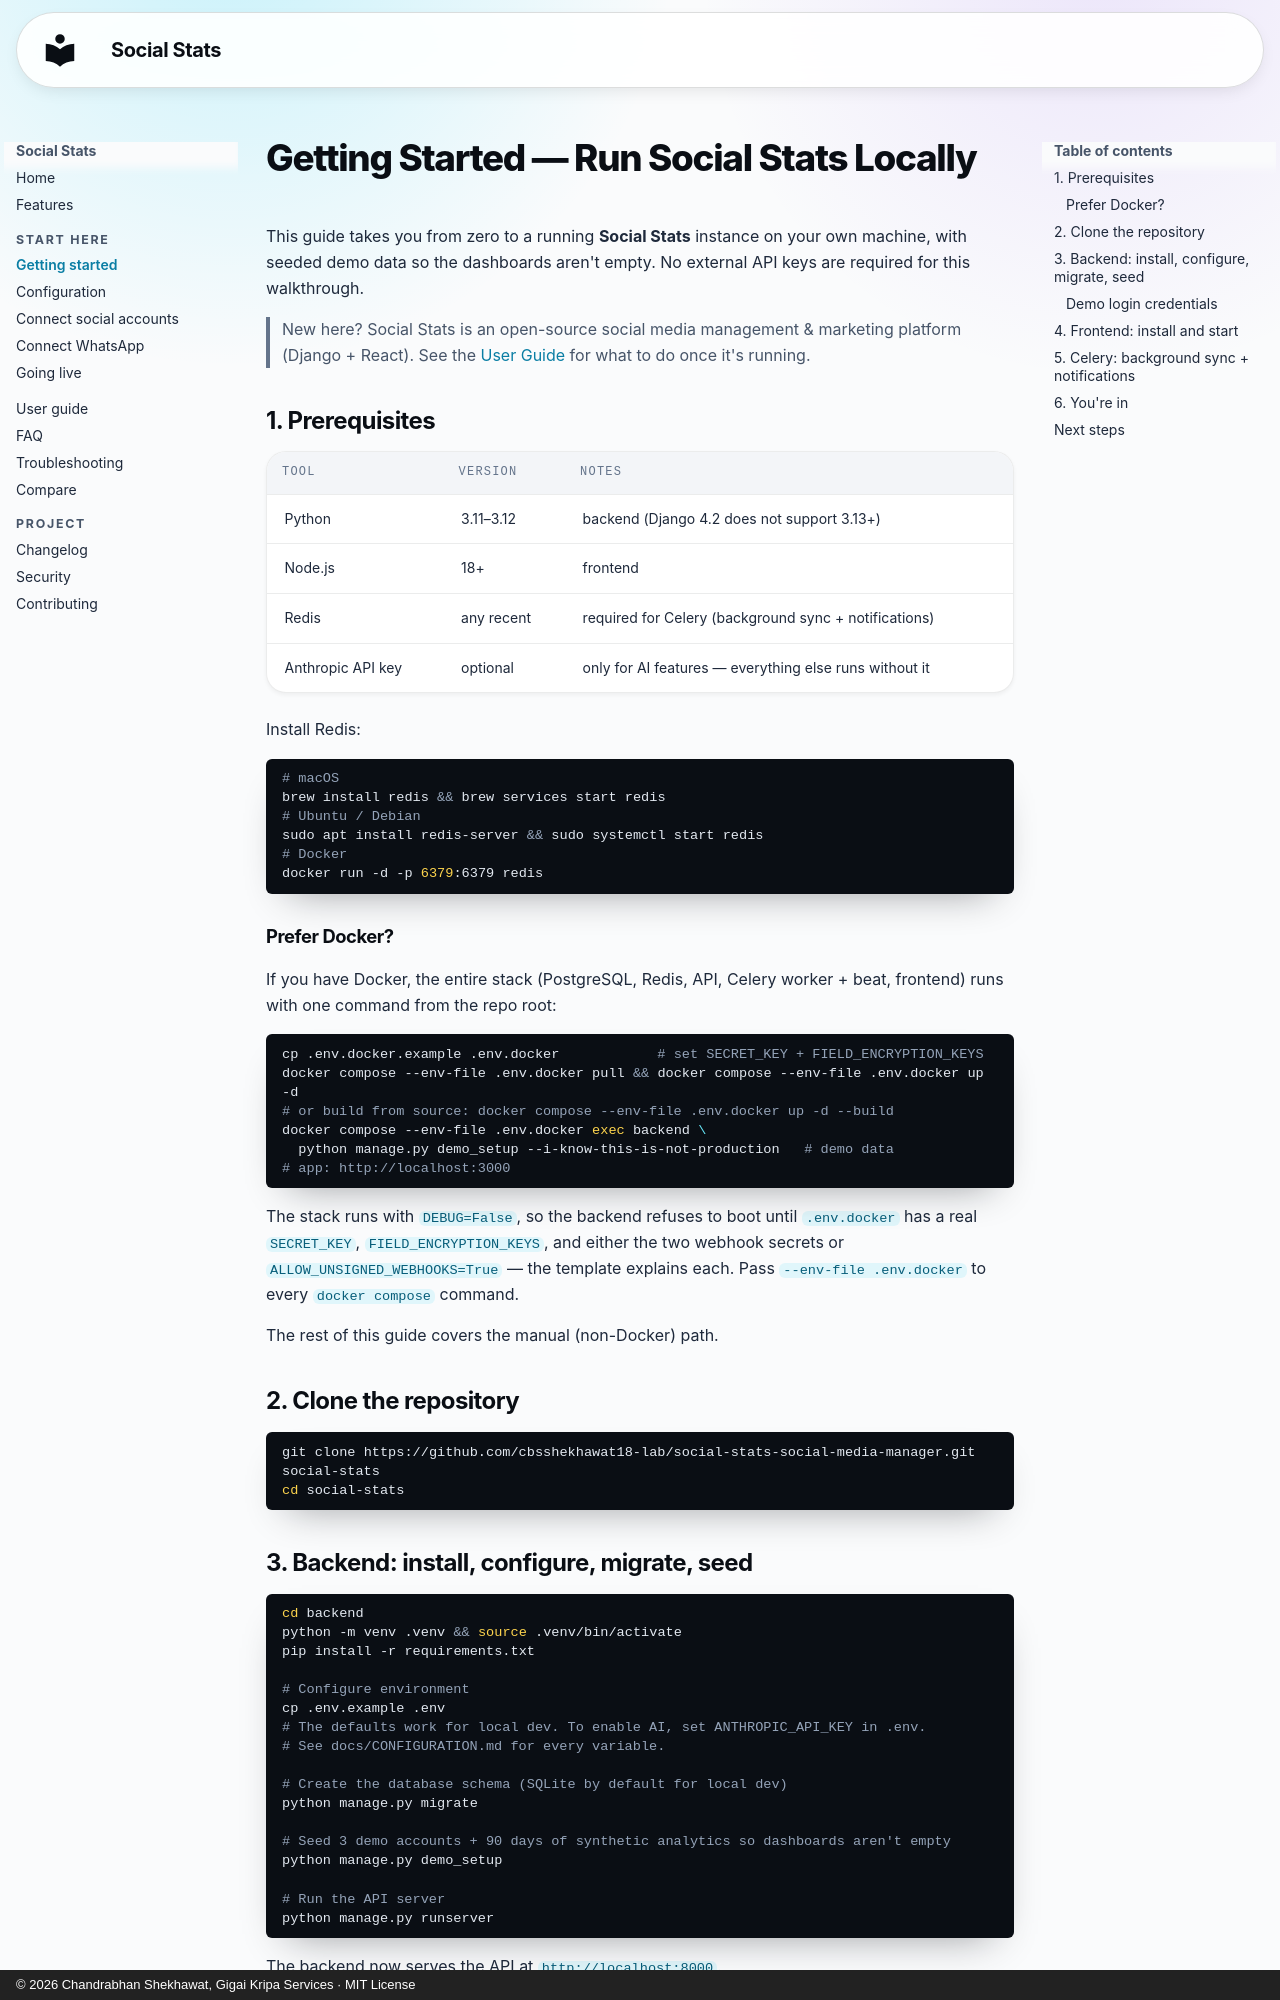

repository: cbsshekhawat18-lab/social-stats-social-media-manager · page: GETTING_STARTED.html · generator: mkdocs · copyright: © 2026 Chandrabhan Shekhawat, Gigai Kripa Services · MIT License

---
title: "Getting Started — Run Social Stats Locally"
description: "Install and run the open-source Social Stats social media management platform on your own machine in minutes — Docker one-liner or manual Django + React setup, with seeded demo data and no external API keys required."
---

# Getting Started — Run Social Stats Locally

This guide takes you from zero to a running **Social Stats** instance on your own
machine, with seeded demo data so the dashboards aren't empty. No external API
keys are required for this walkthrough.

> New here? Social Stats is an open-source social media management & marketing
> platform (Django + React). See the [User Guide](USER_GUIDE.md) for what to do
> once it's running.

## 1. Prerequisites

| Tool | Version | Notes |
|---|---|---|
| Python | 3.11–3.12 | backend (Django 4.2 does not support 3.13+) |
| Node.js | 18+ | frontend |
| Redis | any recent | required for Celery (background sync + notifications) |
| Anthropic API key | optional | only for AI features — everything else runs without it |

Install Redis:

```bash
# macOS
brew install redis && brew services start redis
# Ubuntu / Debian
sudo apt install redis-server && sudo systemctl start redis
# Docker
docker run -d -p 6379:6379 redis
```

### Prefer Docker?

If you have Docker, the entire stack (PostgreSQL, Redis, API, Celery
worker + beat, frontend) runs with one command from the repo root:

```bash
cp .env.docker.example .env.docker            # set SECRET_KEY + FIELD_ENCRYPTION_KEYS
docker compose --env-file .env.docker pull && docker compose --env-file .env.docker up -d
# or build from source: docker compose --env-file .env.docker up -d --build
docker compose --env-file .env.docker exec backend \
  python manage.py demo_setup --i-know-this-is-not-production   # demo data
# app: http://localhost:3000
```

The stack runs with `DEBUG=False`, so the backend refuses to boot until
`.env.docker` has a real `SECRET_KEY`, `FIELD_ENCRYPTION_KEYS`, and either the
two webhook secrets or `ALLOW_UNSIGNED_WEBHOOKS=True` — the template explains
each. Pass `--env-file .env.docker` to every `docker compose` command.

The rest of this guide covers the manual (non-Docker) path.
